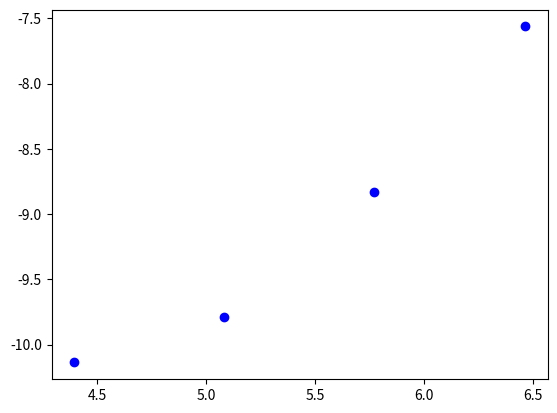

This chart was generated by the following Python code: (Note: this script raises an exception after producing the figure.)
# !/usr/bin/env python
# -*- coding: utf-8 -*-

"""
@Project : acs-project-scientific_computation      
@File    : demo.py
[redacted]
@Contact : [email redacted]  
@Date    : 2020/11/27 10:41 下午
@Version  : 1.0.0
@License : Apache License 2.0
@Desc    : None
"""

import numpy as np
import matplotlib.pyplot as plt

# t = [0.189367, 0.417477, 0.743755, 1.293817]
# s = [59, 104, 196, 369]
# for i in range(len(t)):
#     print(float(t[i]/s[i],))

tS=[0.003204,0.009056,0.046896,0.333218]
N = [81, 161, 321, 641]
log_ts = []
log_n = []
for i in range(len(tS)):
    log_n.append([np.log(N[i])])
    log_ts.append([np.log(float(tS[i]/N[i]))])

print(log_n, log_ts)

inputs = np.array(log_n)
targets = np.array(log_ts)


inputs = np.concatenate((np.ones((np.shape(inputs)[0],1)),inputs),axis=1)
q_matrix = np.dot(np.transpose(inputs),inputs)

q_inverse = np.linalg.inv(q_matrix)

q_pseudo = np.dot(q_inverse,np.transpose(inputs))

weights = np.dot(q_pseudo,targets)
print(weights)


plt.plot(log_n, log_ts, 'ob')
y1 = [-15.91508659 + 1.25947259*x for x in log_n] # y = w1 + w2 * x
plt.plot(log_n, y1)
# plt.plot(xset, y2)
# plt.plot(xset, y3)
# plt.plot(xset, y4)
plt.show()

